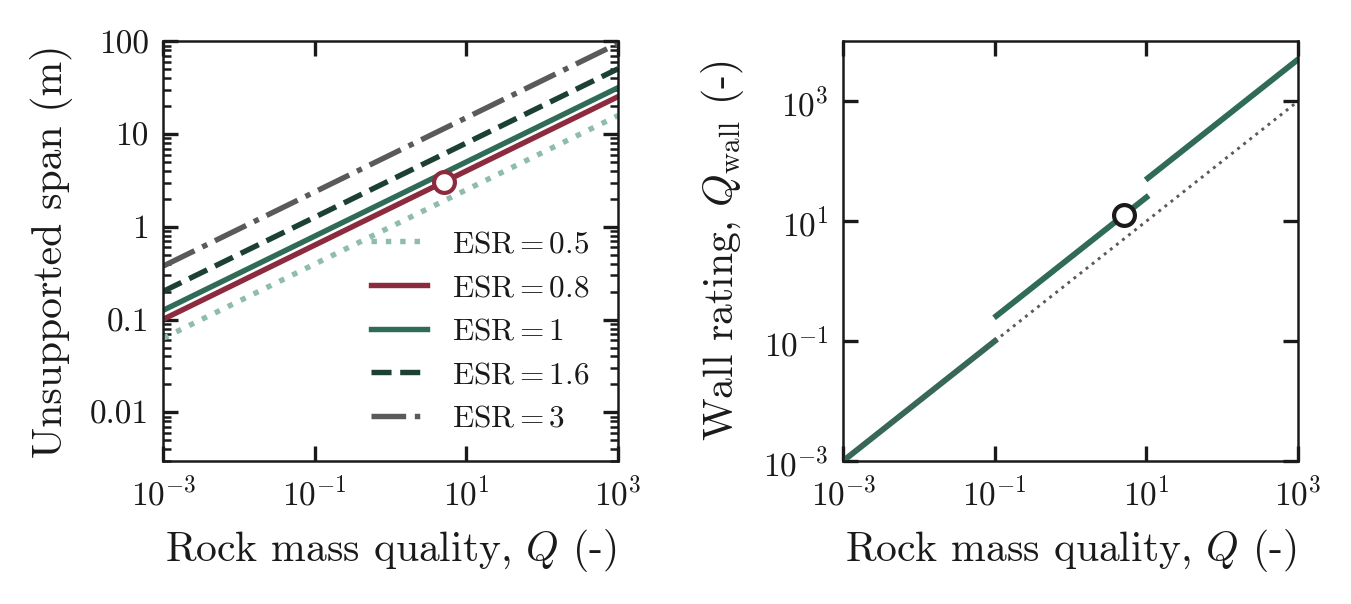

Source data for this figure (header and first rows):
Q, span_ESR0.5_m, span_ESR0.8_m, span_ESR1_m, span_ESR1.6_m, span_ESR3_m, Q_wall
0.001, 0.0631, 0.101, 0.1262, 0.2019, 0.3786, 0.001
0.001047, 0.06427, 0.1028, 0.1285, 0.2057, 0.3856, 0.001047
0.001096, 0.06546, 0.1047, 0.1309, 0.2095, 0.3928, 0.001096
0.001148, 0.06668, 0.1067, 0.1334, 0.2134, 0.4001, 0.001148
0.001202, 0.06792, 0.1087, 0.1358, 0.2173, 0.4075, 0.001202
0.001259, 0.06918, 0.1107, 0.1384, 0.2214, 0.4151, 0.001259
0.001318, 0.07047, 0.1128, 0.1409, 0.2255, 0.4228, 0.001318
0.00138, 0.07178, 0.1148, 0.1436, 0.2297, 0.4307, 0.00138
0.001445, 0.07311, 0.117, 0.1462, 0.234, 0.4387, 0.001445
0.001514, 0.07447, 0.1192, 0.1489, 0.2383, 0.4468, 0.001514
0.001585, 0.07586, 0.1214, 0.1517, 0.2427, 0.4551, 0.001585
0.00166, 0.07727, 0.1236, 0.1545, 0.2473, 0.4636, 0.00166
0.001738, 0.0787, 0.1259, 0.1574, 0.2519, 0.4722, 0.001738
0.00182, 0.08017, 0.1283, 0.1603, 0.2565, 0.481, 0.00182
0.001905, 0.08166, 0.1307, 0.1633, 0.2613, 0.4899, 0.001905
0.001995, 0.08318, 0.1331, 0.1664, 0.2662, 0.4991, 0.001995
0.002089, 0.08472, 0.1356, 0.1694, 0.2711, 0.5083, 0.002089
0.002188, 0.0863, 0.1381, 0.1726, 0.2762, 0.5178, 0.002188
0.002291, 0.0879, 0.1406, 0.1758, 0.2813, 0.5274, 0.002291
0.002399, 0.08954, 0.1433, 0.1791, 0.2865, 0.5372, 0.002399
0.002512, 0.0912, 0.1459, 0.1824, 0.2918, 0.5472, 0.002512
0.00263, 0.0929, 0.1486, 0.1858, 0.2973, 0.5574, 0.00263
0.002754, 0.09462, 0.1514, 0.1892, 0.3028, 0.5677, 0.002754
0.002884, 0.09638, 0.1542, 0.1928, 0.3084, 0.5783, 0.002884
0.00302, 0.09817, 0.1571, 0.1963, 0.3142, 0.589, 0.00302
0.003162, 0.1, 0.16, 0.2, 0.32, 0.6, 0.003162
0.003311, 0.1019, 0.163, 0.2037, 0.3259, 0.6112, 0.003311
0.003467, 0.1038, 0.166, 0.2075, 0.332, 0.6225, 0.003467
0.003631, 0.1057, 0.1691, 0.2114, 0.3382, 0.6341, 0.003631
0.003802, 0.1076, 0.1722, 0.2153, 0.3445, 0.6459, 0.003802
0.003981, 0.1096, 0.1754, 0.2193, 0.3509, 0.6579, 0.003981
0.004169, 0.1117, 0.1787, 0.2234, 0.3574, 0.6701, 0.004169
0.004365, 0.1138, 0.182, 0.2275, 0.364, 0.6826, 0.004365
0.004571, 0.1159, 0.1854, 0.2318, 0.3708, 0.6953, 0.004571
0.004786, 0.118, 0.1889, 0.2361, 0.3777, 0.7082, 0.004786
0.005012, 0.1202, 0.1924, 0.2405, 0.3847, 0.7214, 0.005012
0.005248, 0.1225, 0.1959, 0.2449, 0.3919, 0.7348, 0.005248
0.005495, 0.1247, 0.1996, 0.2495, 0.3992, 0.7484, 0.005495
0.005754, 0.1271, 0.2033, 0.2541, 0.4066, 0.7623, 0.005754
0.006026, 0.1294, 0.2071, 0.2588, 0.4141, 0.7765, 0.006026
0.00631, 0.1318, 0.2109, 0.2637, 0.4218, 0.791, 0.00631
0.006607, 0.1343, 0.2148, 0.2686, 0.4297, 0.8057, 0.006607
0.006918, 0.1368, 0.2188, 0.2735, 0.4377, 0.8206, 0.006918
0.007244, 0.1393, 0.2229, 0.2786, 0.4458, 0.8359, 0.007244
0.007586, 0.1419, 0.227, 0.2838, 0.4541, 0.8514, 0.007586
0.007943, 0.1445, 0.2313, 0.2891, 0.4625, 0.8673, 0.007943
0.008318, 0.1472, 0.2356, 0.2945, 0.4711, 0.8834, 0.008318
0.00871, 0.15, 0.2399, 0.2999, 0.4799, 0.8998, 0.00871
0.00912, 0.1528, 0.2444, 0.3055, 0.4888, 0.9165, 0.00912
0.00955, 0.1556, 0.249, 0.3112, 0.4979, 0.9336, 0.00955
0.01, 0.1585, 0.2536, 0.317, 0.5072, 0.9509, 0.01
0.01047, 0.1614, 0.2583, 0.3229, 0.5166, 0.9686, 0.01047
0.01096, 0.1644, 0.2631, 0.3289, 0.5262, 0.9866, 0.01096
0.01148, 0.1675, 0.268, 0.335, 0.536, 1.005, 0.01148
0.01202, 0.1706, 0.273, 0.3412, 0.5459, 1.024, 0.01202
0.01259, 0.1738, 0.278, 0.3476, 0.5561, 1.043, 0.01259
0.01318, 0.177, 0.2832, 0.354, 0.5664, 1.062, 0.01318
0.0138, 0.1803, 0.2885, 0.3606, 0.577, 1.082, 0.0138
0.01445, 0.1837, 0.2938, 0.3673, 0.5877, 1.102, 0.01445
0.01514, 0.1871, 0.2993, 0.3741, 0.5986, 1.122, 0.01514
... 241 more rows
